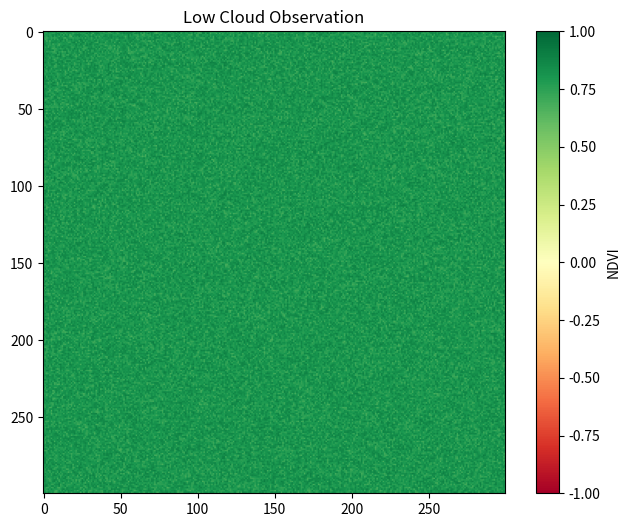
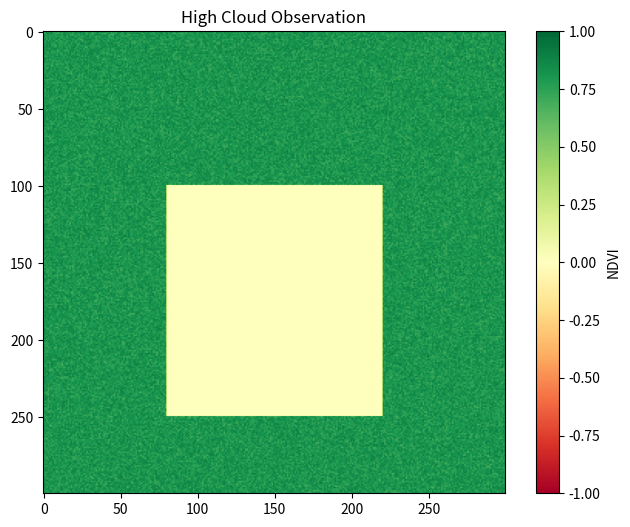

Generate these figures, in order, with matplotlib:
import os
import numpy as np
import matplotlib.pyplot as plt

OUTPUT_DIR = "results/ndvi_comparison"
REPORT_FILE = "reports/multi_observation_ndvi_comparison.txt"

os.makedirs(OUTPUT_DIR, exist_ok=True)
os.makedirs("reports", exist_ok=True)

def create_sample_observation(name, cloud_level):
    red = np.random.uniform(200, 500, (300, 300))
    nir = np.random.uniform(2500, 4000, (300, 300))
    
    if cloud_level == "high":
        red[100:250, 80:220] = 6000
        nir[100:250, 80:220] = 6000
        
    return red, nir

def compute_ndvi(red, nir):
    return (nir - red) / (nir + red + 1e-6)

def save_ndvi_map(ndvi, output_path, title):
    plt.figure(figsize=(8, 6))
    plt.imshow(ndvi, cmap='RdYlGn', vmin=-1, vmax=1)
    plt.colorbar(label='NDVI')
    plt.title(title)
    plt.savefig(output_path)
    plt.close()

print("Generowanie obserwacji...")
red_low, nir_low = create_sample_observation("low", "low")
red_high, nir_high = create_sample_observation("high", "high")

ndvi_low = compute_ndvi(red_low, nir_low)
ndvi_high = compute_ndvi(red_high, nir_high)

save_ndvi_map(ndvi_low, os.path.join(OUTPUT_DIR, "low_cloud_observation_ndvi_map.png"), "Low Cloud Observation")
save_ndvi_map(ndvi_high, os.path.join(OUTPUT_DIR, "high_cloud_observation_ndvi_map.png"), "High Cloud Observation")

stats_low = {
    "min": np.min(ndvi_low), "max": np.max(ndvi_low), "mean": np.mean(ndvi_low),
    "high_veg": np.sum(ndvi_low > 0.5), "low_ndvi": np.sum(ndvi_low < 0)
}
stats_high = {
    "min": np.min(ndvi_high), "max": np.max(ndvi_high), "mean": np.mean(ndvi_high),
    "high_veg": np.sum(ndvi_high > 0.5), "low_ndvi": np.sum(ndvi_high < 0)
}

report_content = f"""MULTI-OBSERVATION NDVI COMPARISON
=================================

low_cloud_observation
---------------------
Cloud cover: ~5%
NDVI min: {stats_low['min']:.2f}
NDVI max: {stats_low['max']:.2f}
NDVI mean: {stats_low['mean']:.2f}
High vegetation pixels: {stats_low['high_veg']}
Low NDVI pixels: {stats_low['low_ndvi']}

high_cloud_observation
----------------------
Cloud cover: ~75%
NDVI min: {stats_high['min']:.2f}
NDVI max: {stats_high['max']:.2f}
NDVI mean: {stats_high['mean']:.2f}
High vegetation pixels: {stats_high['high_veg']}
Low NDVI pixels: {stats_high['low_ndvi']}
"""

with open(REPORT_FILE, "w") as f:
    f.write(report_content)

print("COMPARISON COMPLETE")
print("Generated files:")
print(f"- {OUTPUT_DIR}/low_cloud_observation_ndvi_map.png")
print(f"- {OUTPUT_DIR}/high_cloud_observation_ndvi_map.png")
print(f"- {REPORT_FILE}")
